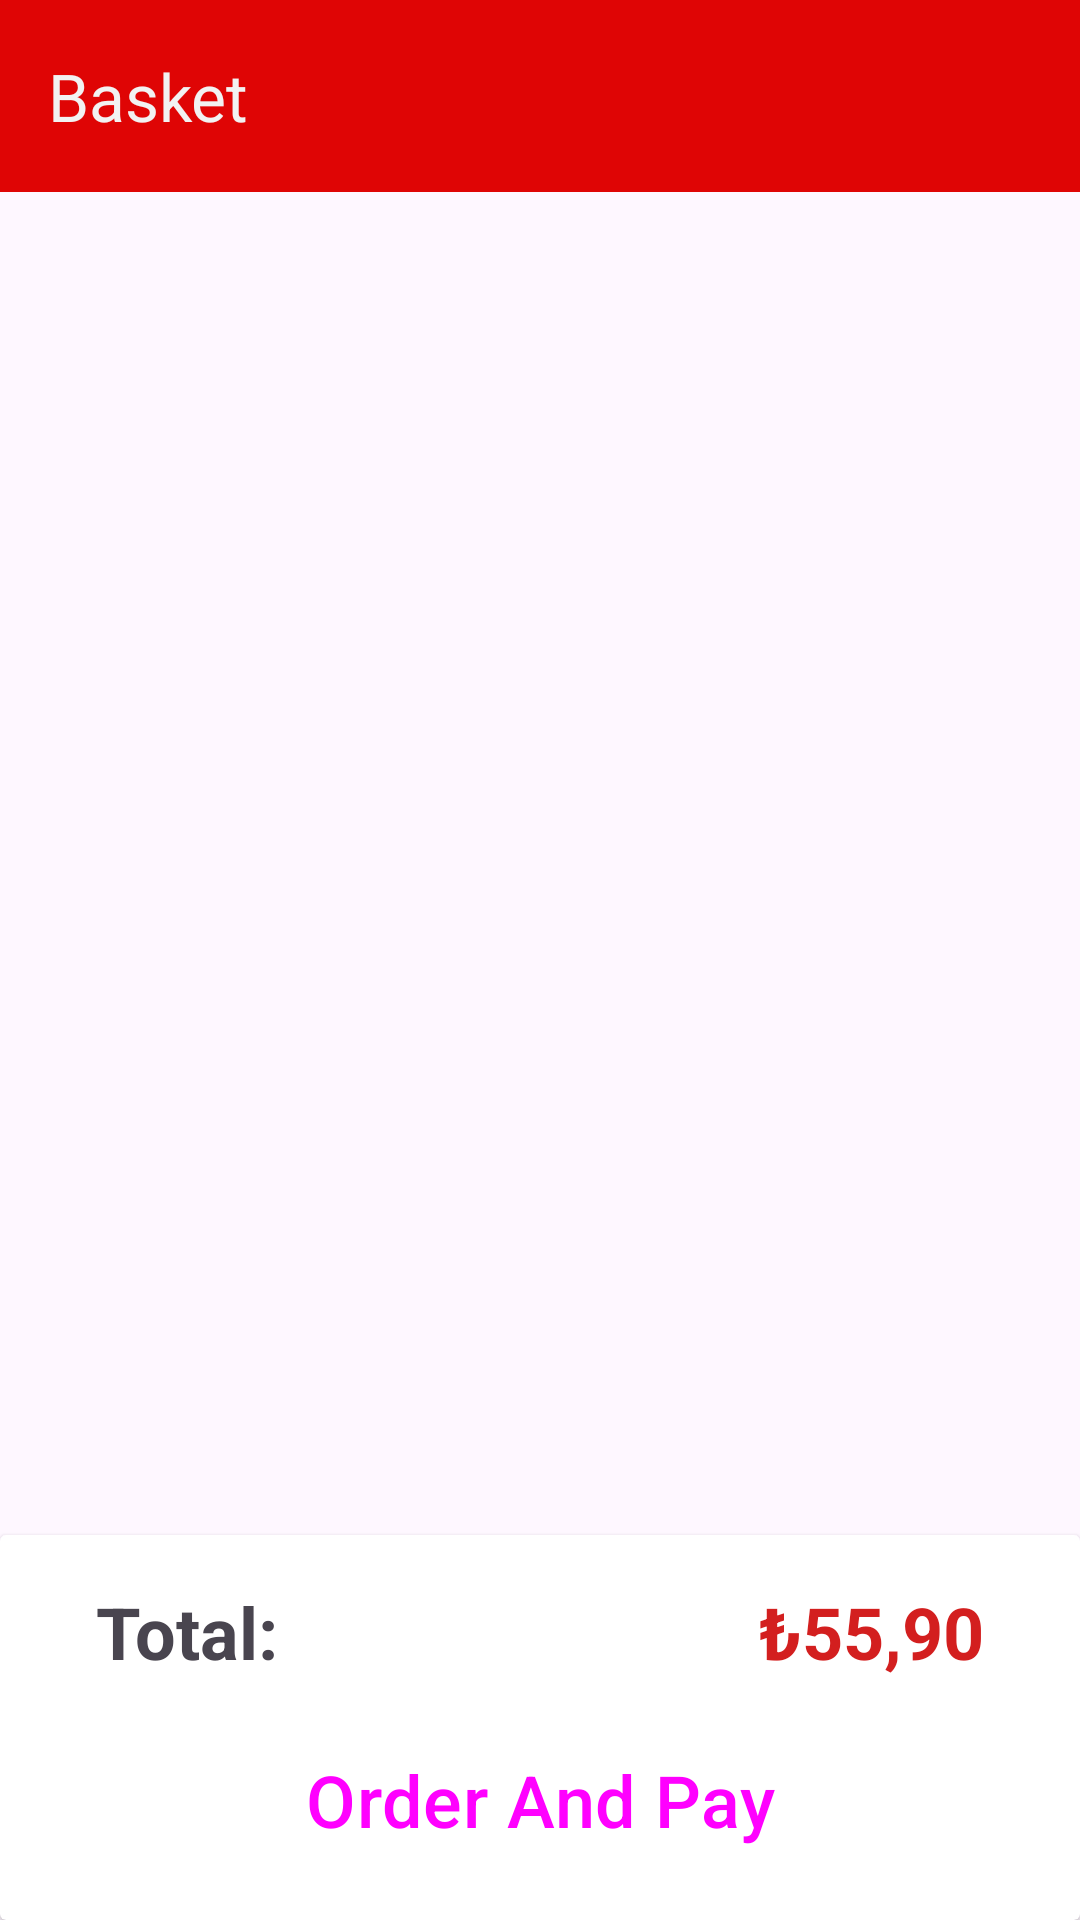

This screen was rendered from an Android layout file. Write that file and the resources it references.
<!-- AndroidManifest.xml: application theme Theme.FoodOrderingApp -->
<!-- res/layout/fragment_cart.xml -->
<?xml version="1.0" encoding="utf-8"?>
<androidx.constraintlayout.widget.ConstraintLayout xmlns:android="http://schemas.android.com/apk/res/android"
    xmlns:app="http://schemas.android.com/apk/res-auto"
    xmlns:tools="http://schemas.android.com/tools"
    android:layout_width="match_parent"
    android:layout_height="match_parent"
    tools:context=".ui.fragment.CartFragment">

    <androidx.appcompat.widget.Toolbar
        android:id="@+id/toolbar"
        android:layout_width="match_parent"
        android:layout_height="wrap_content"
        android:background="@color/primary_red"
        android:minHeight="?attr/actionBarSize"
        android:theme="?attr/actionBarTheme"
        app:layout_constraintEnd_toEndOf="parent"
        app:layout_constraintStart_toStartOf="parent"
        app:layout_constraintTop_toTopOf="parent"
        app:title="@string/basket"
        app:titleTextColor="@color/white" />

    <androidx.cardview.widget.CardView
        android:id="@+id/cardView"
        android:layout_width="match_parent"
        android:layout_height="wrap_content"
        app:layout_constraintBottom_toBottomOf="parent"
        app:layout_constraintEnd_toEndOf="parent"
        app:layout_constraintStart_toStartOf="parent">

        <androidx.constraintlayout.widget.ConstraintLayout
            android:layout_width="match_parent"
            android:layout_height="wrap_content">

            <TextView
                android:layout_width="wrap_content"
                android:layout_height="wrap_content"
                android:layout_marginStart="32dp"
                android:layout_marginTop="16dp"
                android:layout_marginBottom="16dp"
                android:text="@string/total"
                android:textSize="24sp"
                android:textStyle="bold"
                app:layout_constraintBottom_toTopOf="@+id/orderButton"
                app:layout_constraintStart_toStartOf="parent"
                app:layout_constraintTop_toTopOf="parent" />

            <TextView
                android:id="@+id/totalPriceText"
                android:layout_width="wrap_content"
                android:layout_height="wrap_content"
                android:layout_marginTop="16dp"
                android:layout_marginEnd="32dp"
                android:layout_marginBottom="16dp"
                android:text="@string/food_price"
                android:textColor="@color/secondary_red"
                android:textSize="24sp"
                android:textStyle="bold"
                app:layout_constraintBottom_toTopOf="@+id/orderButton"
                app:layout_constraintEnd_toEndOf="parent"
                app:layout_constraintTop_toTopOf="parent" />

            <Button
                android:id="@+id/orderButton"
                style="?attr/materialButtonOutlinedStyle"
                app:strokeColor="@color/secondary_red"
                android:layout_width="match_parent"
                android:layout_height="wrap_content"
                android:layout_marginStart="32dp"
                android:layout_marginEnd="32dp"
                android:layout_marginBottom="16dp"
                android:text="@string/order"
                android:textSize="24sp"
                app:layout_constraintBottom_toBottomOf="parent"
                app:layout_constraintEnd_toEndOf="parent"
                app:layout_constraintStart_toStartOf="parent" />
        </androidx.constraintlayout.widget.ConstraintLayout>


    </androidx.cardview.widget.CardView>

    <androidx.recyclerview.widget.RecyclerView
        android:id="@+id/recyclerView"
        android:layout_width="0dp"
        android:layout_height="0dp"
        app:layout_constraintBottom_toTopOf="@+id/cardView"
        app:layout_constraintEnd_toEndOf="parent"
        app:layout_constraintStart_toStartOf="parent"
        app:layout_constraintTop_toBottomOf="@+id/toolbar" />
</androidx.constraintlayout.widget.ConstraintLayout>
<!-- resources referenced by this layout -->
<resources>
  <color name="primary_red">#DF0505</color>
  <color name="secondary_red">#D31F1F</color>
  <color name="white">#F2F2F2</color>
  <string name="basket">Basket</string>
  <string name="food_price">₺55,90</string>
  <string name="order">Order And Pay</string>
  <string name="total">Total:</string>
  <style name="Theme.FoodOrderingApp" parent="Base.Theme.FoodOrderingApp" />
  <style name="Base.Theme.FoodOrderingApp" parent="Theme.Material3.DayNight.NoActionBar">
          
          
          <item name="colorPrimary">@color/primary_red</item>
  
          <item name="android:statusBarColor">@color/primary_red</item>
      </style>
</resources>
